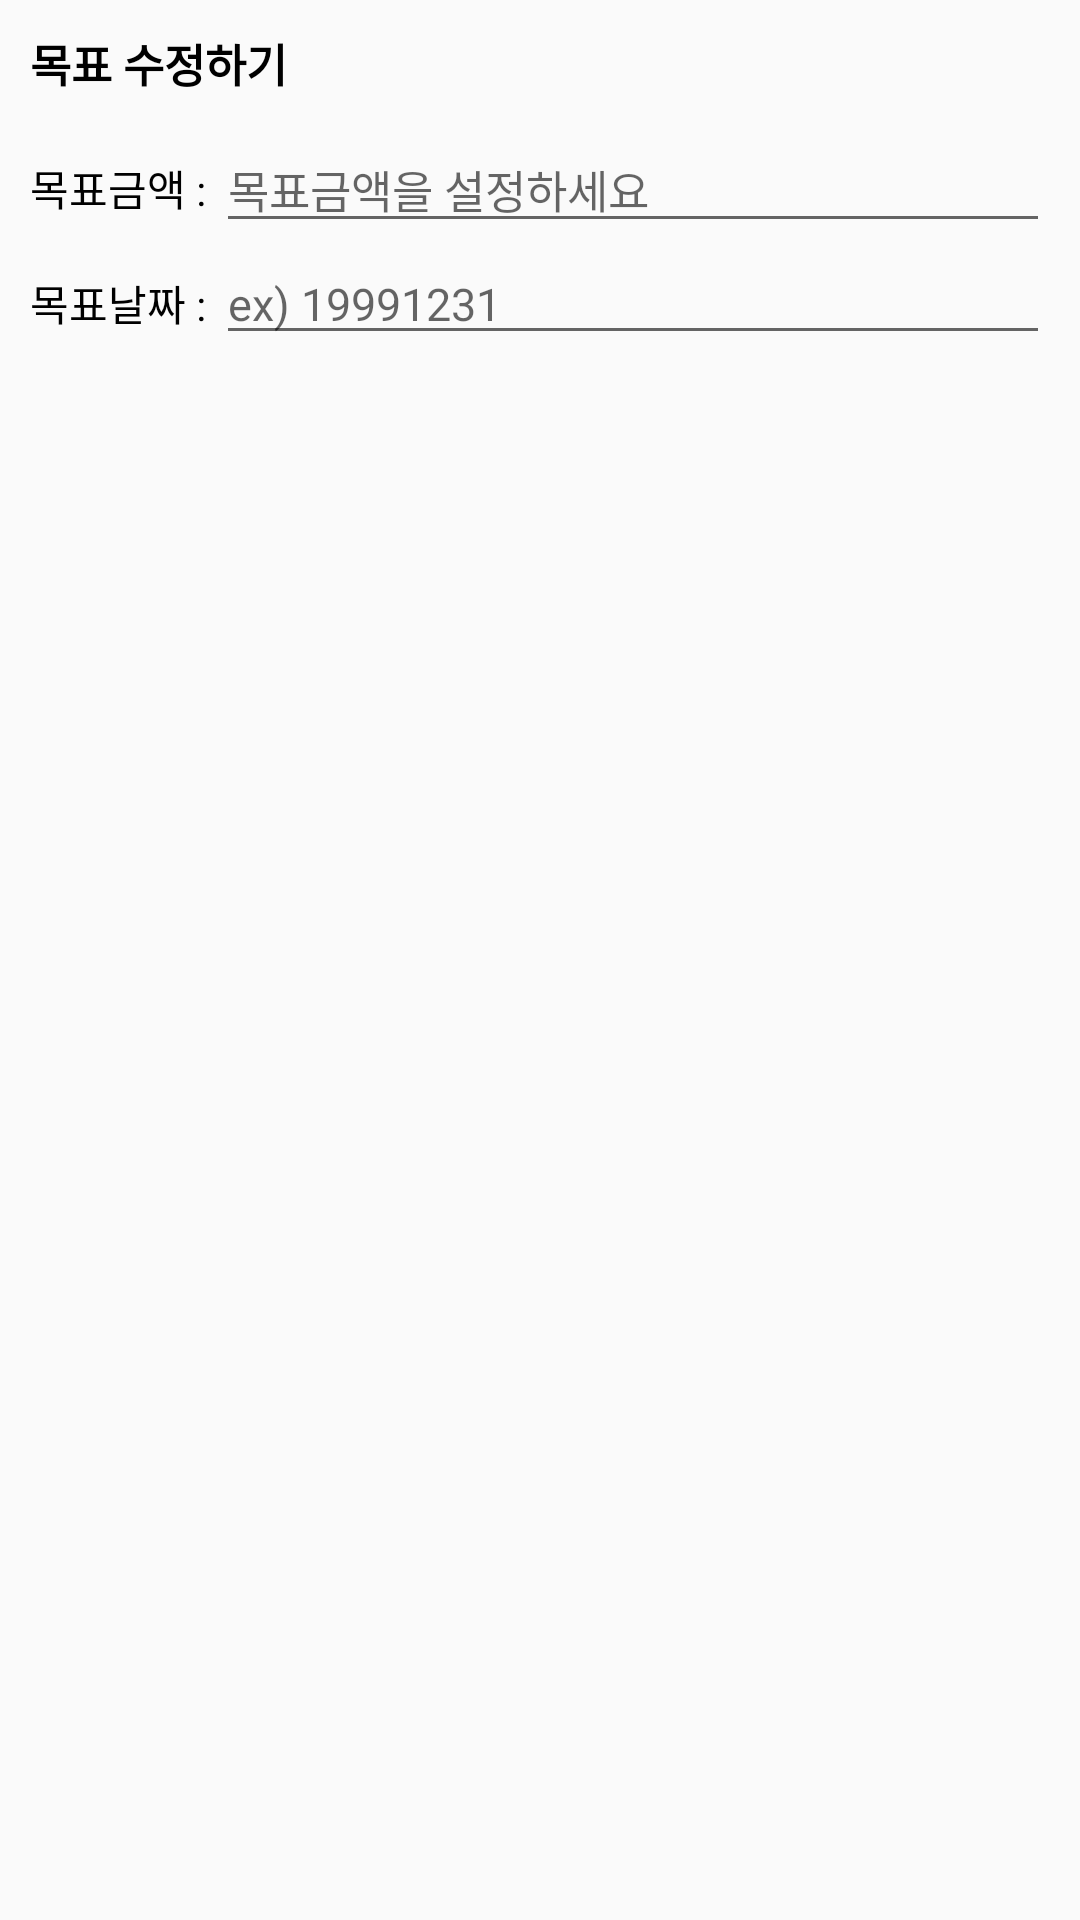

Reconstruct the res/layout file that produces this screen, plus the resources it refers to.
<!-- AndroidManifest.xml: application theme AppTheme -->
<!-- res/layout/card_dialog_layout.xml -->
<?xml version="1.0" encoding="utf-8"?>
<LinearLayout xmlns:android="http://schemas.android.com/apk/res/android"
    android:orientation="vertical"
    android:layout_width="300dp"
    android:layout_height="wrap_content"
    >

    <TextView
        android:layout_margin="10dp"
        android:layout_width="wrap_content"
        android:layout_height="wrap_content"
        android:text="목표 수정하기"
        android:textSize="15dp"
        android:textStyle="bold"
        android:textColor="#000000"
        />

    <LinearLayout
        android:layout_width="match_parent"
        android:layout_height="wrap_content"
        android:orientation="horizontal"
        android:gravity="center_horizontal"
        android:layout_marginLeft="10dp"
        android:layout_marginRight="10dp"
        >

        <TextView
            android:layout_width="wrap_content"
            android:layout_height="wrap_content"
            android:text="목표금액 : "
            android:textColor="#000000"
            />

        <EditText
            android:id="@+id/et_main"
            android:layout_width="match_parent"
            android:layout_height="wrap_content"
            android:hint="목표금액을 설정하세요"
            android:textSize="15dp"
            />

    </LinearLayout>

    <LinearLayout
        android:layout_width="match_parent"
        android:layout_height="wrap_content"
        android:orientation="horizontal"
        android:layout_marginLeft="10dp"
        android:layout_marginRight="10dp"
        >

        <TextView
            android:layout_width="wrap_content"
            android:layout_height="wrap_content"
            android:text="목표날짜 : "
            android:textColor="#000000"
            />

        <EditText
            android:id="@+id/et_main2"
            android:layout_width="match_parent"
            android:layout_height="wrap_content"
            android:hint="ex) 19991231"
            android:textSize="15dp"
            />

    </LinearLayout>




</LinearLayout>
<!-- resources referenced by this layout -->
<resources>
  <style name="AppTheme" parent="Theme.AppCompat.Light.DarkActionBar">
          
          <item name="colorPrimary">@color/colorPrimary</item>
          <item name="colorPrimaryDark">@color/colorPrimaryDark</item>
          <item name="colorAccent">@color/colorAccent</item>
          <item name="windowActionBar">false</item>
          <item name="windowNoTitle">true</item>
      </style>
  <color name="colorPrimary">#D0D3C5</color>
  <color name="colorPrimaryDark">#D73A31</color>
  <color name="colorAccent">#D73A31</color>
</resources>
